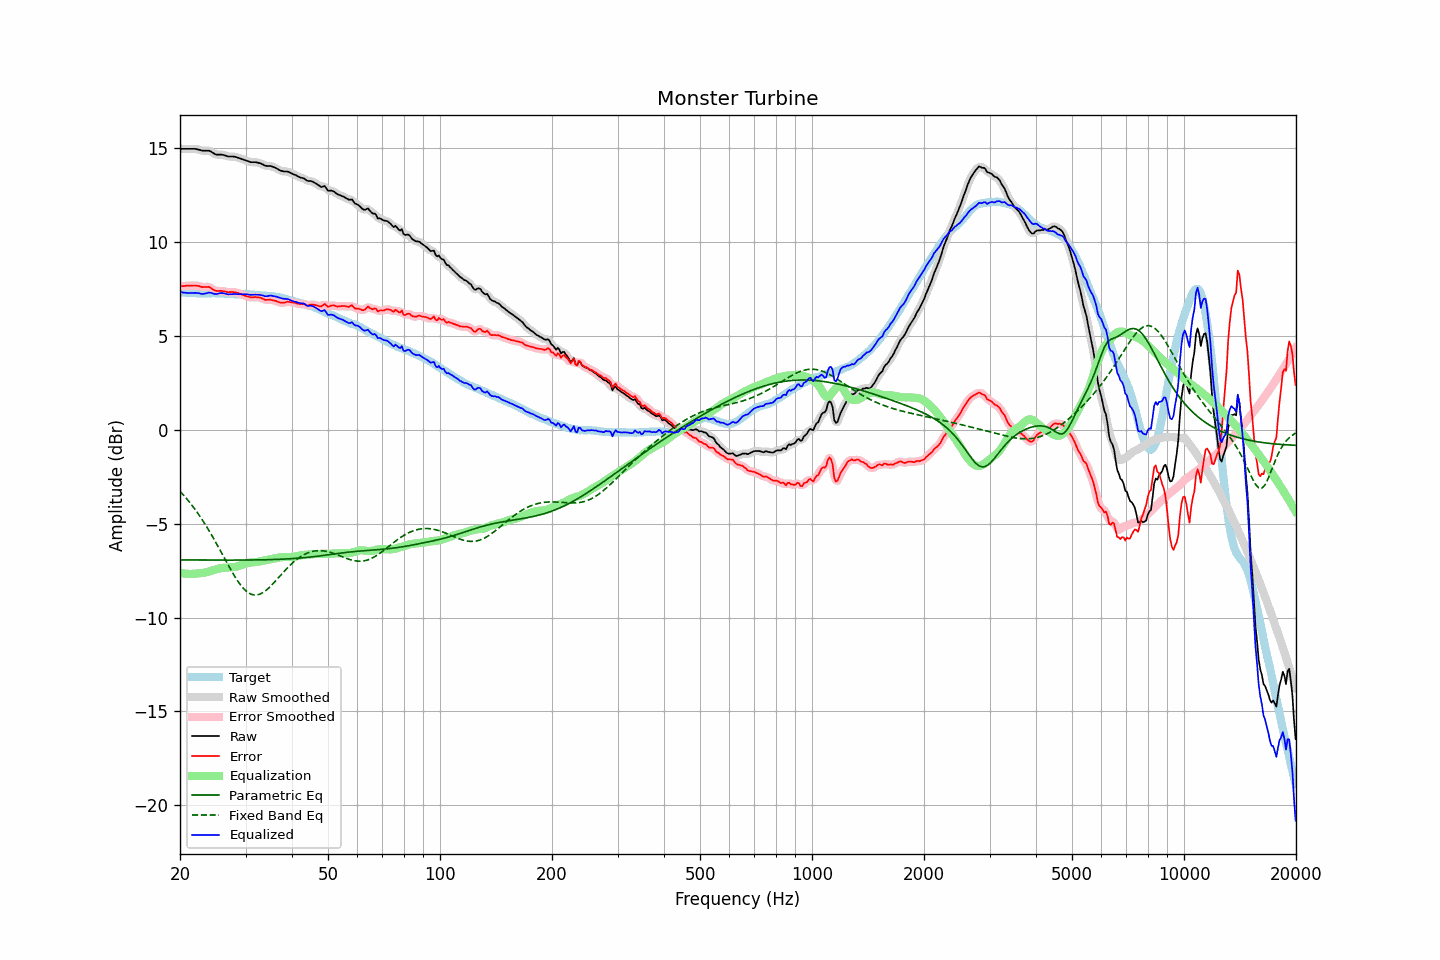

The file beside this chart, header and first rows:
frequency, raw, error, smoothed, error_smoothed, equalization, parametric_eq, fixed_band_eq, equalized_raw, equalized_smoothed, target
20.00, 14.95, 7.63, 14.95, 7.63, -7.62, -6.93, -3.28, 7.33, 7.33, 7.32
20.20, 14.95, 7.64, 14.95, 7.64, -7.64, -6.93, -3.37, 7.32, 7.32, 7.31
20.40, 14.95, 7.64, 14.95, 7.65, -7.65, -6.93, -3.46, 7.30, 7.30, 7.31
20.61, 14.95, 7.65, 14.95, 7.66, -7.66, -6.93, -3.56, 7.29, 7.29, 7.30
20.81, 14.95, 7.66, 14.95, 7.66, -7.67, -6.93, -3.66, 7.29, 7.29, 7.29
21.02, 14.95, 7.67, 14.95, 7.67, -7.67, -6.93, -3.76, 7.28, 7.28, 7.28
21.23, 14.95, 7.68, 14.95, 7.67, -7.68, -6.93, -3.87, 7.28, 7.28, 7.28
21.44, 14.95, 7.67, 14.96, 7.67, -7.68, -6.94, -3.97, 7.28, 7.28, 7.29
21.66, 14.95, 7.68, 14.96, 7.68, -7.68, -6.94, -4.08, 7.28, 7.28, 7.28
21.87, 14.95, 7.68, 14.95, 7.68, -7.67, -6.94, -4.20, 7.29, 7.28, 7.28
22.09, 14.94, 7.68, 14.94, 7.68, -7.66, -6.94, -4.32, 7.28, 7.28, 7.27
22.31, 14.92, 7.66, 14.93, 7.66, -7.65, -6.94, -4.44, 7.27, 7.28, 7.27
22.54, 14.90, 7.65, 14.90, 7.64, -7.64, -6.94, -4.56, 7.26, 7.26, 7.26
22.76, 14.87, 7.61, 14.88, 7.62, -7.63, -6.94, -4.69, 7.24, 7.24, 7.26
22.99, 14.85, 7.59, 14.86, 7.60, -7.63, -6.94, -4.82, 7.23, 7.23, 7.26
23.22, 14.85, 7.60, 14.85, 7.59, -7.62, -6.94, -4.95, 7.24, 7.24, 7.25
23.45, 14.85, 7.60, 14.86, 7.60, -7.60, -6.94, -5.08, 7.26, 7.26, 7.25
23.69, 14.85, 7.60, 14.86, 7.61, -7.58, -6.94, -5.22, 7.28, 7.28, 7.25
23.92, 14.85, 7.60, 14.85, 7.59, -7.55, -6.94, -5.36, 7.30, 7.29, 7.25
24.16, 14.82, 7.56, 14.82, 7.56, -7.53, -6.94, -5.51, 7.30, 7.29, 7.26
24.40, 14.76, 7.49, 14.77, 7.50, -7.50, -6.94, -5.66, 7.26, 7.27, 7.27
24.65, 14.72, 7.45, 14.71, 7.44, -7.47, -6.94, -5.81, 7.24, 7.24, 7.27
24.89, 14.66, 7.40, 14.67, 7.41, -7.44, -6.94, -5.96, 7.22, 7.23, 7.27
25.14, 14.64, 7.39, 14.65, 7.39, -7.42, -6.94, -6.11, 7.23, 7.23, 7.26
25.39, 14.64, 7.39, 14.64, 7.39, -7.39, -6.94, -6.27, 7.25, 7.25, 7.26
25.65, 14.64, 7.39, 14.64, 7.39, -7.38, -6.94, -6.42, 7.27, 7.27, 7.25
25.91, 14.64, 7.39, 14.64, 7.39, -7.36, -6.94, -6.58, 7.28, 7.28, 7.25
26.16, 14.62, 7.37, 14.63, 7.38, -7.36, -6.94, -6.74, 7.27, 7.27, 7.25
26.43, 14.60, 7.36, 14.60, 7.36, -7.35, -6.94, -6.90, 7.25, 7.25, 7.24
26.69, 14.57, 7.33, 14.57, 7.34, -7.35, -6.94, -7.05, 7.23, 7.22, 7.24
26.96, 14.54, 7.32, 14.55, 7.33, -7.34, -6.94, -7.21, 7.20, 7.21, 7.23
27.23, 14.54, 7.33, 14.54, 7.32, -7.34, -6.94, -7.36, 7.21, 7.21, 7.22
27.50, 14.54, 7.33, 14.54, 7.33, -7.33, -6.94, -7.51, 7.22, 7.22, 7.22
27.77, 14.54, 7.33, 14.54, 7.33, -7.32, -6.94, -7.66, 7.23, 7.22, 7.21
28.05, 14.53, 7.32, 14.53, 7.32, -7.31, -6.94, -7.80, 7.23, 7.23, 7.21
28.33, 14.51, 7.30, 14.51, 7.30, -7.29, -6.94, -7.94, 7.22, 7.22, 7.21
28.62, 14.49, 7.28, 14.49, 7.28, -7.27, -6.94, -8.07, 7.21, 7.21, 7.20
28.90, 14.45, 7.25, 14.46, 7.25, -7.25, -6.94, -8.19, 7.21, 7.21, 7.21
29.19, 14.42, 7.22, 14.42, 7.22, -7.22, -6.94, -8.30, 7.21, 7.21, 7.21
29.48, 14.39, 7.18, 14.39, 7.18, -7.18, -6.94, -8.40, 7.21, 7.21, 7.22
29.78, 14.36, 7.15, 14.36, 7.15, -7.15, -6.94, -8.50, 7.21, 7.21, 7.21
30.08, 14.34, 7.11, 14.33, 7.12, -7.12, -6.94, -8.57, 7.21, 7.21, 7.22
30.38, 14.31, 7.10, 14.30, 7.09, -7.10, -6.94, -8.65, 7.21, 7.20, 7.21
30.68, 14.27, 7.07, 14.27, 7.07, -7.08, -6.94, -8.70, 7.19, 7.19, 7.21
30.99, 14.24, 7.05, 14.25, 7.05, -7.07, -6.94, -8.75, 7.18, 7.18, 7.20
31.30, 14.24, 7.05, 14.25, 7.05, -7.06, -6.94, -8.78, 7.18, 7.18, 7.19
31.61, 14.24, 7.05, 14.24, 7.05, -7.06, -6.93, -8.80, 7.19, 7.19, 7.19
31.93, 14.24, 7.07, 14.24, 7.06, -7.05, -6.93, -8.80, 7.20, 7.19, 7.18
32.24, 14.22, 7.05, 14.23, 7.05, -7.04, -6.93, -8.80, 7.19, 7.19, 7.18
32.57, 14.20, 7.04, 14.21, 7.04, -7.02, -6.93, -8.77, 7.18, 7.18, 7.16
32.89, 14.18, 7.03, 14.18, 7.02, -7.01, -6.93, -8.74, 7.18, 7.17, 7.15
33.22, 14.14, 7.00, 14.14, 6.99, -6.99, -6.93, -8.70, 7.15, 7.15, 7.15
33.55, 14.10, 6.96, 14.10, 6.96, -6.97, -6.93, -8.65, 7.13, 7.13, 7.15
33.89, 14.05, 6.91, 14.07, 6.93, -6.95, -6.92, -8.59, 7.10, 7.11, 7.14
34.23, 14.04, 6.91, 14.05, 6.92, -6.94, -6.92, -8.52, 7.11, 7.11, 7.13
34.57, 14.04, 6.92, 14.04, 6.92, -6.92, -6.92, -8.44, 7.12, 7.12, 7.13
34.92, 14.04, 6.93, 14.04, 6.92, -6.91, -6.92, -8.36, 7.14, 7.13, 7.11
35.27, 14.02, 6.90, 14.02, 6.91, -6.89, -6.91, -8.28, 7.13, 7.13, 7.12
35.62, 13.98, 6.89, 13.99, 6.89, -6.87, -6.91, -8.19, 7.11, 7.12, 7.10
35.97, 13.95, 6.87, 13.95, 6.87, -6.85, -6.91, -8.09, 7.10, 7.10, 7.08
... 635 more rows
